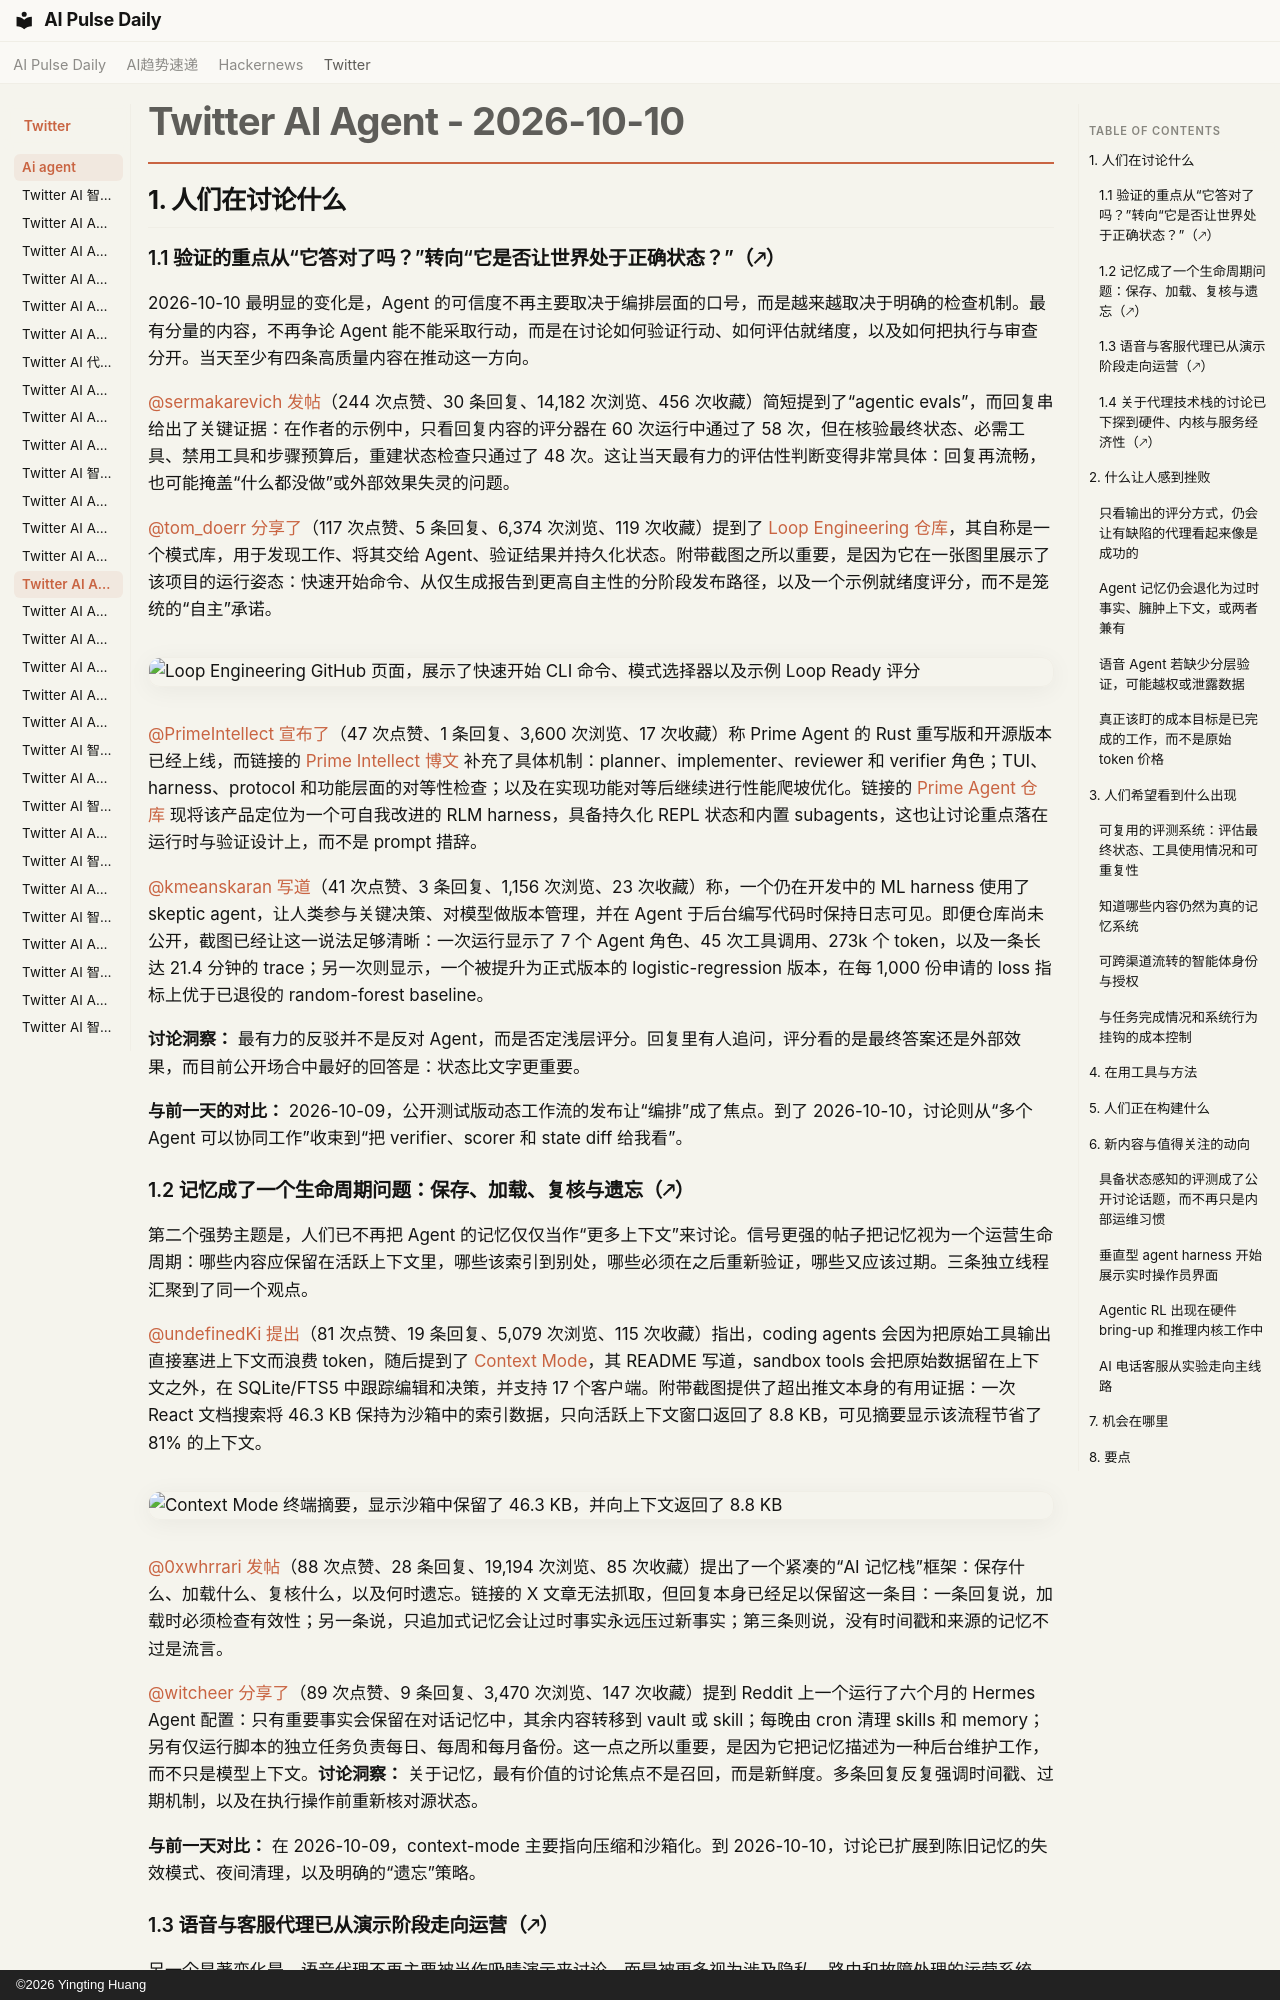

repository: vibewatch/vibewatch.github.io · page: twitter/ai-agent/2026-10-10.zh/index.html · generator: mkdocs · copyright: ©2026 Yingting Huang

# Twitter AI Agent - 2026-10-10

## 1. 人们在讨论什么

### 1.1 验证的重点从“它答对了吗？”转向“它是否让世界处于正确状态？”（🡕）

2026-10-10 最明显的变化是，Agent 的可信度不再主要取决于编排层面的口号，而是越来越取决于明确的检查机制。最有分量的内容，不再争论 Agent 能不能采取行动，而是在讨论如何验证行动、如何评估就绪度，以及如何把执行与审查分开。当天至少有四条高质量内容在推动这一方向。

[@sermakarevich](https://x.com/sermakarevich) [发帖](https://x.com/sermakarevich/status/2108942010123968804)（244 次点赞、30 条回复、14,182 次浏览、456 次收藏）简短提到了“agentic evals”，而回复串给出了关键证据：在作者的示例中，只看回复内容的评分器在 60 次运行中通过了 58 次，但在核验最终状态、必需工具、禁用工具和步骤预算后，重建状态检查只通过了 48 次。这让当天最有力的评估性判断变得非常具体：回复再流畅，也可能掩盖“什么都没做”或外部效果失灵的问题。

[@tom_doerr](https://x.com/tom_doerr) [分享了](https://x.com/tom_doerr/status/2108838284914831482)（117 次点赞、5 条回复、6,374 次浏览、119 次收藏）提到了 [Loop Engineering 仓库](https://github.com/cobusgreyling/loop-engineering)，其自称是一个模式库，用于发现工作、将其交给 Agent、验证结果并持久化状态。附带截图之所以重要，是因为它在一张图里展示了该项目的运行姿态：快速开始命令、从仅生成报告到更高自主性的分阶段发布路径，以及一个示例就绪度评分，而不是笼统的“自主”承诺。

![Loop Engineering GitHub 页面，展示了快速开始 CLI 命令、模式选择器以及示例 Loop Ready 评分](https://pbs.twimg.com/media/HUQZPqdWYAAYK0N.jpg)

[@PrimeIntellect](https://x.com/PrimeIntellect) [宣布了](https://x.com/PrimeIntellect/status/2108672490260324804)（47 次点赞、1 条回复、3,600 次浏览、17 次收藏）称 Prime Agent 的 Rust 重写版和开源版本已经上线，而链接的 [Prime Intellect 博文](https://www.primeintellect.ai/blog/prime-agent-rust) 补充了具体机制：planner、implementer、reviewer 和 verifier 角色；TUI、harness、protocol 和功能层面的对等性检查；以及在实现功能对等后继续进行性能爬坡优化。链接的 [Prime Agent 仓库](https://github.com/PrimeIntellect-ai/prime-agent) 现将该产品定位为一个可自我改进的 RLM harness，具备持久化 REPL 状态和内置 subagents，这也让讨论重点落在运行时与验证设计上，而不是 prompt 措辞。

[@kmeanskaran](https://x.com/kmeanskaran) [写道](https://x.com/kmeanskaran/status/2108820736114852163)（41 次点赞、3 条回复、1,156 次浏览、23 次收藏）称，一个仍在开发中的 ML harness 使用了 skeptic agent，让人类参与关键决策、对模型做版本管理，并在 Agent 于后台编写代码时保持日志可见。即便仓库尚未公开，截图已经让这一说法足够清晰：一次运行显示了 7 个 Agent 角色、45 次工具调用、273k 个 token，以及一条长达 21.4 分钟的 trace；另一次则显示，一个被提升为正式版本的 logistic-regression 版本，在每 1,000 份申请的 loss 指标上优于已退役的 random-forest baseline。

**讨论洞察：** 最有力的反驳并不是反对 Agent，而是否定浅层评分。回复里有人追问，评分看的是最终答案还是外部效果，而目前公开场合中最好的回答是：状态比文字更重要。

**与前一天的对比：** 2026-10-09，公开测试版动态工作流的发布让“编排”成了焦点。到了 2026-10-10，讨论则从“多个 Agent 可以协同工作”收束到“把 verifier、scorer 和 state diff 给我看”。

### 1.2 记忆成了一个生命周期问题：保存、加载、复核与遗忘（🡕）

第二个强势主题是，人们已不再把 Agent 的记忆仅仅当作“更多上下文”来讨论。信号更强的帖子把记忆视为一个运营生命周期：哪些内容应保留在活跃上下文里，哪些该索引到别处，哪些必须在之后重新验证，哪些又应该过期。三条独立线程汇聚到了同一个观点。

[@undefinedKi](https://x.com/undefinedKi) [提出](https://x.com/undefinedKi/status/2108661690162466859)（81 次点赞、19 条回复、5,079 次浏览、115 次收藏）指出，coding agents 会因为把原始工具输出直接塞进上下文而浪费 token，随后提到了 [Context Mode](https://github.com/mksglu/context-mode)，其 README 写道，sandbox tools 会把原始数据留在上下文之外，在 SQLite/FTS5 中跟踪编辑和决策，并支持 17 个客户端。附带截图提供了超出推文本身的有用证据：一次 React 文档搜索将 46.3 KB 保持为沙箱中的索引数据，只向活跃上下文窗口返回了 8.8 KB，可见摘要显示该流程节省了 81% 的上下文。

![Context Mode 终端摘要，显示沙箱中保留了 46.3 KB，并向上下文返回了 8.8 KB](https://pbs.twimg.com/media/HUN4laHW4AAqCM8.jpg)

[@0xwhrrari](https://x.com/0xwhrrari) [发帖](https://x.com/0xwhrrari/status/2108905400653279271)（88 次点赞、28 条回复、19,194 次浏览、85 次收藏）提出了一个紧凑的“AI 记忆栈”框架：保存什么、加载什么、复核什么，以及何时遗忘。链接的 X 文章无法抓取，但回复本身已经足以保留这一条目：一条回复说，加载时必须检查有效性；另一条说，只追加式记忆会让过时事实永远压过新事实；第三条则说，没有时间戳和来源的记忆不过是流言。

[@witcheer](https://x.com/witcheer) [分享了](https://x.com/witcheer/status/2108903932797796580)（89 次点赞、9 条回复、3,470 次浏览、147 次收藏）提到 Reddit 上一个运行了六个月的 Hermes Agent 配置：只有重要事实会保留在对话记忆中，其余内容转移到 vault 或 skill；每晚由 cron 清理 skills 和 memory；另有仅运行脚本的独立任务负责每日、每周和每月备份。这一点之所以重要，是因为它把记忆描述为一种后台维护工作，而不只是模型上下文。**讨论洞察：** 关于记忆，最有价值的讨论焦点不是召回，而是新鲜度。多条回复反复强调时间戳、过期机制，以及在执行操作前重新核对源状态。

**与前一天对比：** 在 2026-10-09，context-mode 主要指向压缩和沙箱化。到 2026-10-10，讨论已扩展到陈旧记忆的失效模式、夜间清理，以及明确的“遗忘”策略。
